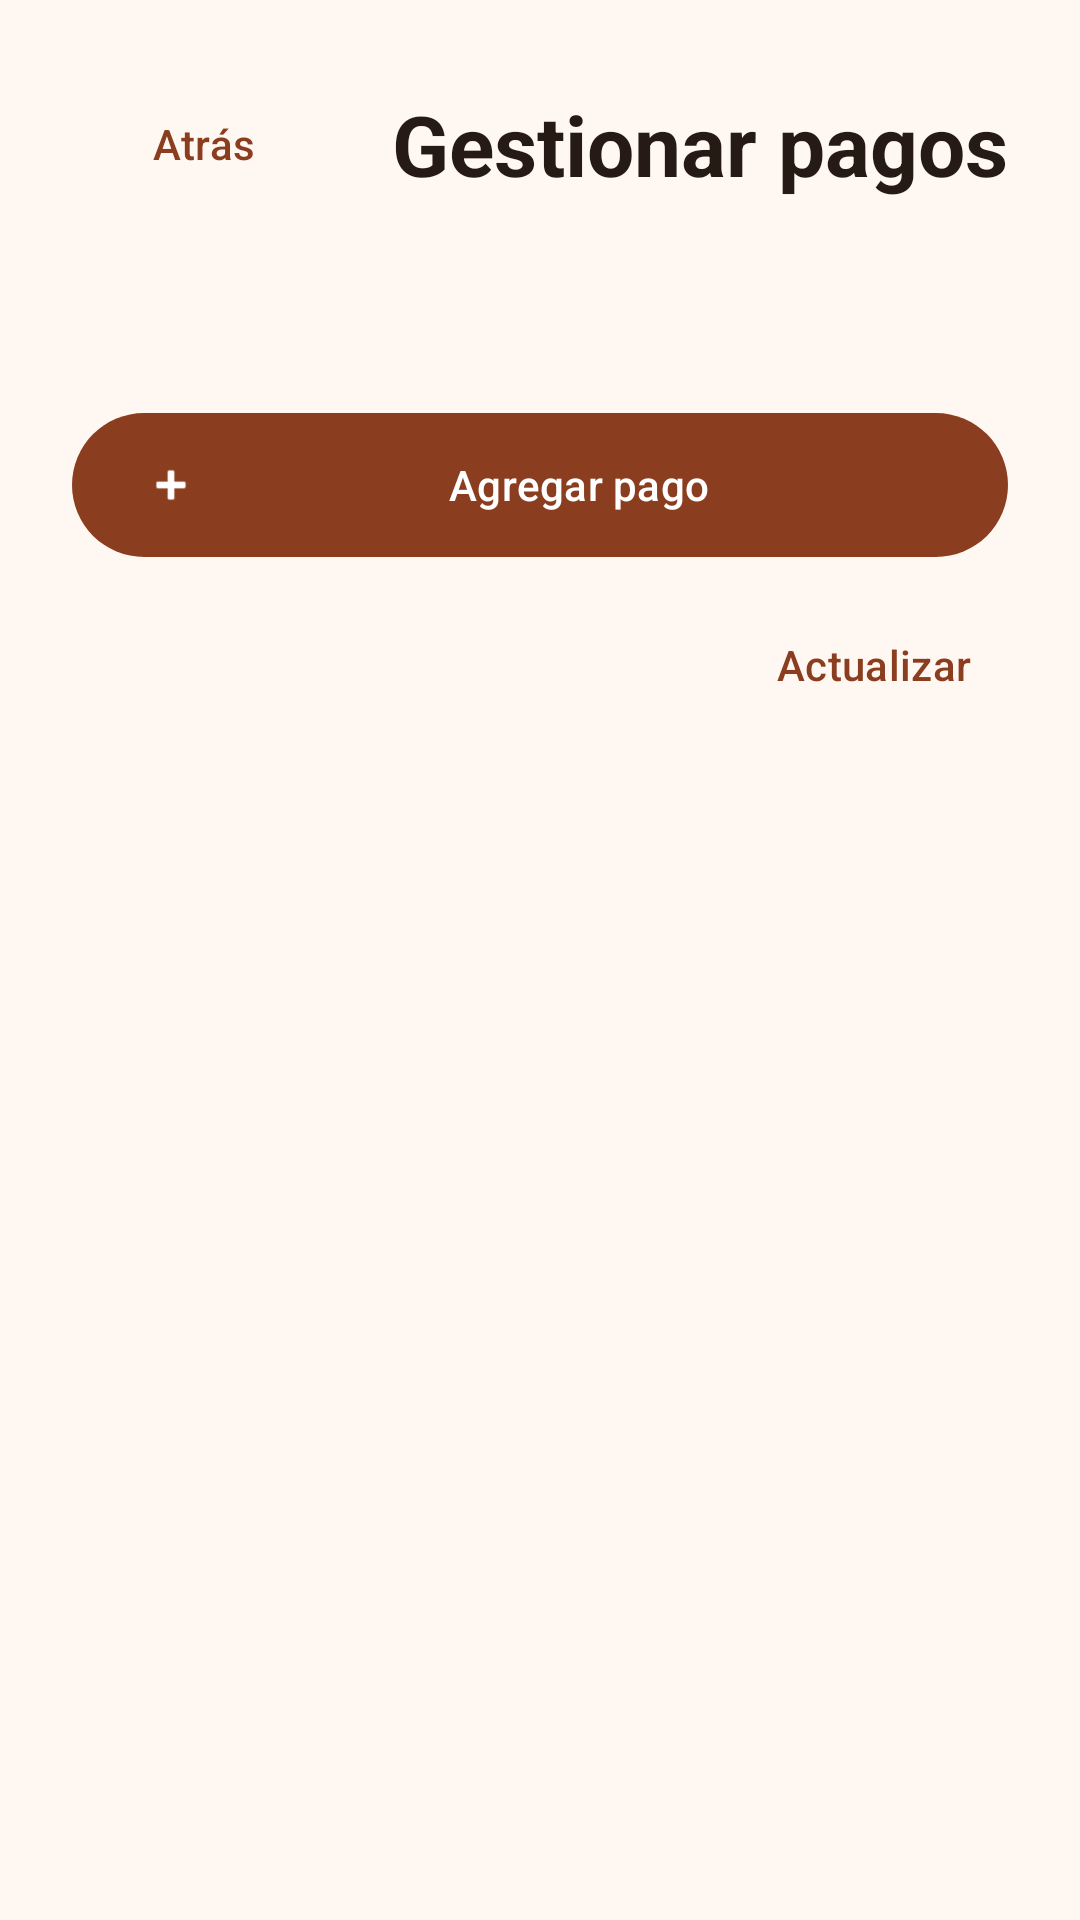

Produce the Android XML layout that renders to this screen, including the resource entries it uses.
<!-- AndroidManifest.xml: application theme Theme.PaymentAcademy -->
<!-- res/layout/activity_payments.xml -->
<?xml version="1.0" encoding="utf-8"?>
<FrameLayout xmlns:android="http://schemas.android.com/apk/res/android"
    xmlns:app="http://schemas.android.com/apk/res-auto"
    android:id="@+id/main"
    android:layout_width="match_parent"
    android:layout_height="match_parent">

    <ScrollView
        android:layout_width="match_parent"
        android:layout_height="match_parent"
        android:fillViewport="true">

        <LinearLayout
            android:layout_width="match_parent"
            android:layout_height="wrap_content"
            android:orientation="vertical"
            android:padding="24dp">

            <LinearLayout
                android:layout_width="match_parent"
                android:layout_height="wrap_content"
                android:gravity="center_vertical"
                android:orientation="horizontal">

                <com.google.android.material.button.MaterialButton
                    android:id="@+id/back_button"
                    style="@style/Widget.Material3.Button.TextButton"
                    android:layout_width="wrap_content"
                    android:layout_height="wrap_content"
                    android:text="@string/back" />

                <TextView
                    android:layout_width="0dp"
                    android:layout_height="wrap_content"
                    android:layout_weight="1"
                    android:gravity="end"
                    android:text="@string/manage_payments"
                    android:textColor="@color/text_primary"
                    android:textSize="28sp"
                    android:textStyle="bold" />
            </LinearLayout>

            <TextView
                android:id="@+id/payment_count"
                android:layout_width="wrap_content"
                android:layout_height="wrap_content"
                android:layout_marginTop="24dp"
                android:textColor="@color/text_secondary"
                android:textSize="16sp" />

            <com.google.android.material.button.MaterialButton
                android:id="@+id/add_payment_button"
                android:layout_width="match_parent"
                android:layout_height="56dp"
                android:layout_marginTop="16dp"
                android:text="@string/add_payment"
                app:icon="@android:drawable/ic_input_add" />

            <com.google.android.material.button.MaterialButton
                android:id="@+id/refresh_payments_button"
                style="@style/Widget.Material3.Button.TextButton"
                android:layout_width="wrap_content"
                android:layout_height="wrap_content"
                android:layout_gravity="end"
                android:layout_marginTop="8dp"
                android:text="@string/refresh" />

            <TextView
                android:id="@+id/empty_payments"
                android:layout_width="match_parent"
                android:layout_height="wrap_content"
                android:gravity="center"
                android:padding="32dp"
                android:text="@string/empty_payments_manage"
                android:textColor="@color/text_secondary"
                android:textSize="16sp"
                android:visibility="gone" />

            <LinearLayout
                android:id="@+id/payments_container"
                android:layout_width="match_parent"
                android:layout_height="wrap_content"
                android:orientation="vertical" />
        </LinearLayout>
    </ScrollView>

    <com.google.android.material.progressindicator.CircularProgressIndicator
        android:id="@+id/progress_indicator"
        android:layout_width="wrap_content"
        android:layout_height="wrap_content"
        android:layout_gravity="center"
        android:visibility="gone" />
</FrameLayout>
<!-- resources referenced by this layout -->
<resources>
  <color name="text_primary">#251A14</color>
  <color name="text_secondary">#765F52</color>
  <string name="add_payment">Agregar pago</string>
  <string name="back">Atrás</string>
  <string name="empty_payments_manage">Aún no hay pagos. Registra el primero.</string>
  <string name="manage_payments">Gestionar pagos</string>
  <string name="refresh">Actualizar</string>
  <style name="Theme.PaymentAcademy" parent="Base.Theme.PaymentAcademy" />
  <style name="Base.Theme.PaymentAcademy" parent="Theme.Material3.DayNight.NoActionBar">
          <item name="colorPrimary">@color/brand_primary</item>
          <item name="colorOnPrimary">@color/on_brand_primary</item>
          <item name="colorSurface">@color/payment_item</item>
          <item name="colorOnSurface">@color/text_primary</item>
          <item name="colorOnSurfaceVariant">@color/text_secondary</item>
          <item name="android:colorBackground">@color/screen_background</item>
          <item name="android:windowLightStatusBar">@bool/light_system_bars</item>
          <item name="android:windowLightNavigationBar">@bool/light_system_bars</item>
          <item name="android:statusBarColor">@color/screen_background</item>
          <item name="android:navigationBarColor">@color/screen_background</item>
      </style>
  <color name="brand_primary">#8B3D1F</color>
  <color name="on_brand_primary">#FFFFFFFF</color>
  <color name="payment_item">#FFFFFFFF</color>
  <color name="screen_background">#FFF8F2</color>
</resources>
